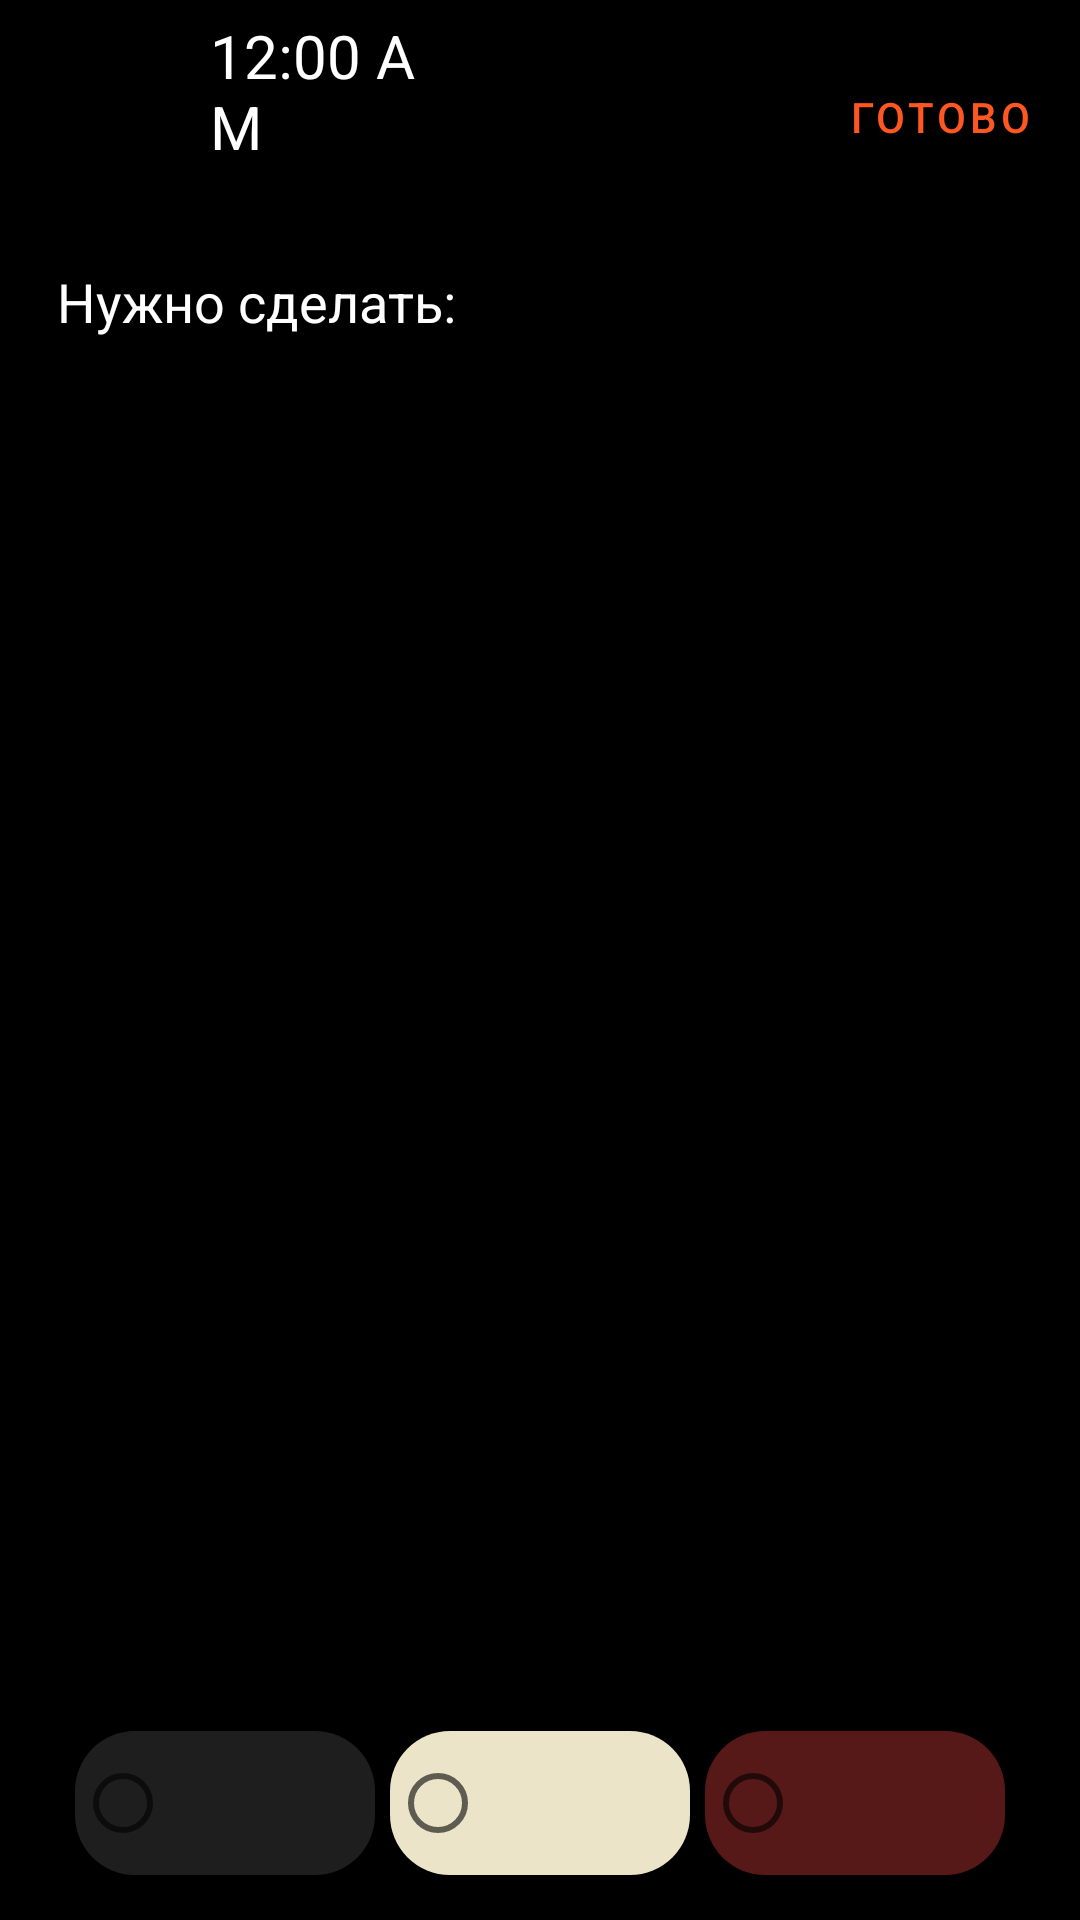

Here is an Android app screen rendered from its layout file. Give the layout XML and the strings, colors and styles it references.
<!-- AndroidManifest.xml: application theme Theme.Android2DZ4 -->
<!-- res/layout/fragment_two.xml -->
<?xml version="1.0" encoding="utf-8"?>
<androidx.constraintlayout.widget.ConstraintLayout xmlns:android="http://schemas.android.com/apk/res/android"
    xmlns:app="http://schemas.android.com/apk/res-auto"
    xmlns:tools="http://schemas.android.com/tools"
    android:layout_width="match_parent"
    android:layout_height="match_parent"
    android:background="@color/black"
    tools:context=".ui.fragments.TwoFragment">

    <LinearLayout
        android:id="@+id/layout"
        android:layout_width="match_parent"
        android:layout_height="60dp"
        android:orientation="horizontal"
        tools:ignore="MissingConstraints">

        <androidx.constraintlayout.utils.widget.ImageFilterButton
            android:id="@+id/btn_image"
            android:layout_width="35dp"
            android:layout_height="35dp"
            android:layout_marginStart="15dp"
            android:layout_marginTop="15dp"
            android:background="@drawable/ic_baseline_west_24"
            android:minWidth="48dp"
            android:minHeight="48dp"
            app:layout_constraintStart_toStartOf="parent" />'

        <TextClock
            android:id="@+id/tv_number"
            android:layout_width="80dp"
            android:layout_height="60dp"
            android:layout_marginStart="15dp"
            android:padding="5dp"
            android:textColor="@color/white"
            android:textSize="20sp" />

    </LinearLayout>

    <com.google.android.material.button.MaterialButton
        android:id="@+id/btn_material_ok"
        android:layout_width="wrap_content"
        android:layout_height="wrap_content"
        android:layout_marginTop="15dp"
        android:backgroundTint="@color/black"
        android:text="@string/ok"
        android:textColor="@color/orange"
        app:layout_constraintEnd_toEndOf="parent"
        app:layout_constraintTop_toTopOf="parent" />

    <EditText
        android:id="@+id/et_line"
        android:layout_width="match_parent"
        android:layout_height="wrap_content"
        android:layout_margin="15dp"
        android:hint="Нужно сделать:"
        android:minHeight="48dp"
        android:textColor="@color/white"
        android:textColorHint="@color/white"
        app:layout_constraintTop_toBottomOf="@id/layout"
        tools:ignore="SpeakableTextPresentCheck"
        tools:layout_editor_absoluteX="15dp" />

    <EditText
        android:id="@+id/et_time"
        android:layout_width="match_parent"
        android:layout_height="wrap_content"
        android:layout_margin="15dp"
        android:textColor="@color/white"
        app:layout_constraintTop_toBottomOf="@id/et_line"
        tools:ignore="SpeakableTextPresentCheck"
        tools:layout_editor_absoluteX="15dp" />

    <RadioGroup
        android:layout_width="match_parent"
        android:layout_height="wrap_content"
        app:layout_constraintBottom_toBottomOf="parent">

        <androidx.constraintlayout.widget.ConstraintLayout
            android:layout_width="match_parent"
            android:layout_height="wrap_content"
            android:gravity="bottom"
            android:orientation="horizontal"
            app:layout_constraintBottom_toBottomOf="parent"
            app:layout_constraintEnd_toEndOf="parent"
            app:layout_constraintStart_toStartOf="parent">

            <RadioButton
                android:id="@+id/btn_black_2"
                android:layout_width="100dp"
                android:layout_height="wrap_content"
                android:layout_marginStart="25dp"
                android:layout_marginBottom="15dp"
                android:background="@drawable/one"
                app:cornerRadius="45dp"
                app:layout_constraintBottom_toBottomOf="parent"
                app:layout_constraintStart_toStartOf="parent" />

            <RadioButton
                android:id="@+id/btn_fashionable"
                android:layout_width="100dp"
                android:layout_height="wrap_content"
                android:layout_marginBottom="15dp"
                android:background="@drawable/two"
                app:cornerRadius="45dp"
                app:layout_constraintBottom_toBottomOf="parent"
                app:layout_constraintEnd_toEndOf="parent"
                app:layout_constraintStart_toStartOf="parent" />

            <RadioButton
                android:id="@+id/btn_burgundy"
                android:layout_width="100dp"
                android:layout_height="wrap_content"
                android:layout_marginEnd="25dp"
                android:layout_marginBottom="15dp"
                android:background="@drawable/three"
                app:cornerRadius="45dp"
                app:layout_constraintBottom_toBottomOf="parent"
                app:layout_constraintEnd_toEndOf="parent" />

        </androidx.constraintlayout.widget.ConstraintLayout>
    </RadioGroup>

</androidx.constraintlayout.widget.ConstraintLayout>
<!-- resources referenced by this layout -->
<resources>
  <color name="black">#FF000000</color>
  <color name="orange">#FF5722</color>
  <color name="white">#FFFFFFFF</color>
  <!-- drawable one (drawable) -->
  <shape xmlns:android="http://schemas.android.com/apk/res/android">
  
      <corners android:radius="20dp"/>
      <solid android:color="@color/black_2"
          android:width="2dp"/>
  </shape>
  <!-- drawable three (drawable) -->
  <shape xmlns:android="http://schemas.android.com/apk/res/android">
  
      <corners android:radius="20dp"/>
      <solid android:color="@color/burgundy"
          android:width="2dp"/>
  </shape>
  <!-- drawable two (drawable) -->
  <shape xmlns:android="http://schemas.android.com/apk/res/android">
  
      <corners android:radius="20dp"/>
      <solid android:color="@color/fashionable"
          android:width="2dp"/>
  </shape>
  <string name="ok">готово</string>
  <style name="Theme.Android2DZ4" parent="Theme.MaterialComponents.DayNight.NoActionBar">
          
          <item name="colorPrimary">@color/purple_500</item>
          <item name="colorPrimaryVariant">@color/purple_700</item>
          <item name="colorOnPrimary">@color/white</item>
          
          <item name="colorSecondary">@color/teal_200</item>
          <item name="colorSecondaryVariant">@color/teal_700</item>
          <item name="colorOnSecondary">@color/black</item>
          
          <item name="android:statusBarColor">?attr/colorPrimaryVariant</item>
          
      </style>
  <color name="black_2">#1E1E1E</color>
  <color name="burgundy">#571818</color>
  <color name="fashionable">#EBE4C9</color>
  <color name="purple_500">#FF6200EE</color>
  <color name="purple_700">#FF3700B3</color>
  <color name="teal_200">#FF03DAC5</color>
  <color name="teal_700">#FF018786</color>
</resources>
